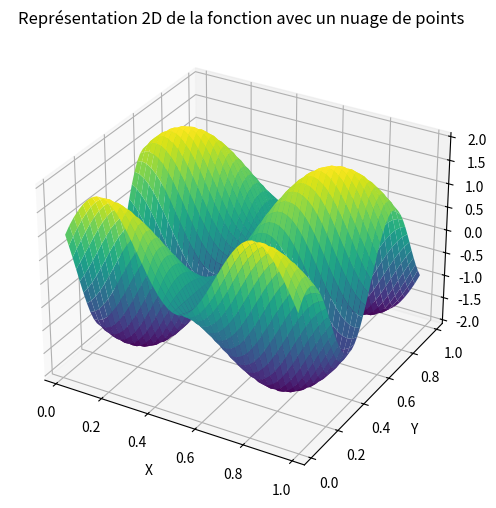

This figure's Python source:
import numpy as np
import matplotlib.pyplot as plt
from mpl_toolkits.mplot3d import Axes3D
import math
import random
import pandas as pd



I,J=50,50
I1,J1=(I-2),(J-2)
n=I1*J1
lambd=1 # prenom la valeur de lambda=1


def insert_matrix(main_matrix, inserted_matrix, row_start, col_start):
    # Vérifier que les dimensions de la matrice à insérer sont valides
    if row_start + inserted_matrix.shape[0] > main_matrix.shape[0] or col_start + inserted_matrix.shape[1] > main_matrix.shape[1]:
        raise ValueError("Les dimensions de la matrice à insérer sont trop grandes pour la matrice principale.")
    
    # Copier la matrice principale pour éviter les modifications inattendues
    result_matrix = np.copy(main_matrix)
    
    # Insérer la matrice à partir de la position spécifiée
    result_matrix[row_start:row_start+inserted_matrix.shape[0], col_start:col_start+inserted_matrix.shape[1]] = inserted_matrix
    
    return result_matrix


def tri_diagonal_matrix(n):
    # Créer une matrice remplie de zéros
    A = np.zeros((n, n))

    # Remplir la diagonale principale avec des 1
    np.fill_diagonal(A, -2)

    # Remplir les diagonales supérieure et inférieure avec des 1
    np.fill_diagonal(A[1:], 1)
    np.fill_diagonal(A[:, 1:], 1)

    return A



def discretize_2d_function(func, x_range, y_range, num_points_x, num_points_y):
    # Discrétisation des domaines x et y
    x_vals = np.linspace(x_range[0], x_range[1], num_points_x)
    y_vals = np.linspace(y_range[0], y_range[1], num_points_y)
    
    # Création d'une grille de points 2D
    Y, X = np.meshgrid(y_vals, x_vals)
    
    # Calcul des valeurs de la fonction en chaque point
    Z = func(X, Y)
    
    # Création du dictionnaire pour stocker les valeurs de la fonction avec leur numérotation horizontale
    points_dict = {}
    for i, x in enumerate(x_vals):
        for j, y in enumerate(y_vals):
            point_num = i * num_points_y + j
            points_dict[point_num] = {'x': x, 'y': y, 'value': Z[i, j]}
    
    return X, Y, Z, points_dict

# Fonction exemple
def example_function(x, y):
    return np.cos(10*y) + np.sin(10*(x-y))

# Paramètres de discrétisation

x_range = (0, 1)
y_range = (0, 1)
num_points_x = I
num_points_y = J

x_vals = np.linspace(x_range[0], x_range[1], num_points_x)
h=x_vals[1]-x_vals[0]

# Discrétisation et récupération des valeurs de la fonction
X, Y, Z, points_dict = discretize_2d_function(example_function, x_range, y_range, num_points_x, num_points_y)

# Affichage des résultats
#print("Valeurs de la fonction en chaque point de la grille:")
#print(Z)
#print("\nDictionnaire des points de discrétisation avec leurs valeurs:")
#for point_num, info in points_dict.items():
    #print(f"Point {point_num}: (x={info['x']}, y={info['y']}, value={info['value']})")


def coro(i,j):
    retour=i*(J)+j
    if retour<0 or i<0:
        retour=0
    else :
        retour=points_dict[retour]['value']
    return retour



#Valeurs initiales
fo = np.zeros((I*J,1))

# Valeurs de la fonction au J+1 sampling point 

fonc_init = np.zeros((n,1))
x= random.sample(range(0,I-2),I1)
y= random.sample(range(0,J-2),J1)
for i in x:
    for j in y:
        fonc_init[i*(J-2)+j,0]=coro(i+1, j+1)
        fo[(i+1)*J+(j+1),0] =coro(i+1, j+1) 


for i in [0,I-1]:
    for j in range(J):
        fo[i*J+j,0]=coro(i,j)

for j in [0,J-1]:
    for i in range(I):
        fo[i*J+j,0]=coro(i,j)
        

def cor(i,j):
    retour=i*(J)+j
    if retour<0 or i<0:
        retour=0
    else :
        retour=fo[retour,0]
    return retour

# Use of all sampling point
#Sampling = np.zeros((n, n))
#for i in range(n):
    #Sampling[i,i]=1
    


# Valeurs de la fonction au sampling point 
# k=0
# fonc_init = np.zeros((n,1))
# for i in range(1,I-1):
#     for j in range(1,J-1) :
#         fonc_init[k,0]=cor(i, j)
#         k=k+1




# The sampling points are the first J+1 points
Sampling = np.zeros((n, n))
for i in x:
    for j in y:
        Sampling[i*(J-2)+j,i*(J-2)+j]=1
    

        

# Matrice principale
main_matrix = np.zeros((n, n))
matrix_B= np.zeros((n, n))
# Première matrice à insérer
inserted_matrix=np.zeros((J1,J1))
np.fill_diagonal(inserted_matrix , 1)
# Deuxième matrice à insérer
matrix_b=tri_diagonal_matrix(J1)

for i in range(I1):
    row_start = i*J1
    col_start = i*J1
    result_matrix = insert_matrix(main_matrix, -2*inserted_matrix, row_start, col_start)
    matrix_B = insert_matrix(matrix_B, matrix_b, row_start, col_start)
    if i>=1:
        result_matrix[J1:][row_start-J1:row_start-J1+inserted_matrix.shape[0], col_start-J1:col_start-J1+inserted_matrix.shape[1]] = inserted_matrix
        result_matrix[:,J1:][row_start-J1:row_start-J1+inserted_matrix.shape[0], col_start-J1:col_start-J1+inserted_matrix.shape[1]] = inserted_matrix

    main_matrix = np.copy(result_matrix)  
    
    


#Les coefficients de la premiere equation diff et coef de Christofell




# Ajout de array2 à la suite de array1 avec vstack
#fonc_init= np.vstack([fonc_init, np.zeros((3*J1,1))])


E= np.zeros((I,J))
G= np.zeros((I,J))
F= np.zeros((I,J))
L= np.zeros((I,J))
N= np.zeros((I,J))
M= np.zeros((I,J))
#f=fonc_init

for i in range(1,I-1):
    for j in range(1,J-1):
       
    
        E[i,j] = 1 + ((cor(i+1, j) - cor(i-1, j)) / (2 * h))**2
        G[i,j] = 1 + ((cor(i, j+1) - cor(i, j-1)) / (2 * h))**2
        F[i,j] = ((cor(i+1, j) - cor(i-1, j)) / (2 * h))*((cor(i, j+1) - cor(i, j-1)) / (2 * h))
        L[i,j] =((cor(i+1, j) - 2*cor(i, j) +  cor(i-1, j))/h**2)/math.sqrt(1+ ((cor(i+1, j) - cor(i-1, j)) / (2 * h))**2 + ((cor(i, j+1) - cor(i, j-1)) / (2 * h))**2 )
        N[i,j] =((cor(i, j+1)- 2*cor(i, j) +  cor(i, j-1))/h**2)/math.sqrt(1+ ((cor(i+1, j) - cor(i-1, j)) / (2 * h))**2 + ((cor(i, j+1) - cor(i, j-1)) / (2 * h))**2 )
        M[i,j] =(( ((cor(i+1, j+1) - cor(i+1, j-1))) / 4* h**2) -( ((cor(i-1, j+1) - cor(i-1, j-1))) / 4* h**2)  )/math.sqrt(1+ (( cor(i+1, j) - cor(i-1, j)) / (2 * h))**2 + ((cor(i, j+1) - cor(i, j-1)) / (2 * h))**2 )
        




G111= np.zeros((I,J))
G211= np.zeros((I,J))
G122= np.zeros((I,J))
G222= np.zeros((I,J))
G112= np.zeros((I,J))
G212= np.zeros((I,J))


for i in range(1,I-1):
    for j in range(1,J-1):
        
    
        G111[i,j] = (  G[i,j]*(E[i+1,j]-E[i-1,j]) -2*F[i,j]*(F[i+1,j]-F[i-1,j]) + F[i,j]*(E[i,j+1]-E[i,j-1])  ) /( 4*h*(E[i,j]*G[i,j]-F[i,j]**2  ) )
        G211[i,j] = (  2*E[i,j]*(F[i+1,j]-F[i-1,j]) -E[i,j]*(E[i,j+1]-E[i,j-1]) - F[i,j]*(E[i+1,j]-E[i-1,j])  ) /( 4*h*(E[i,j]*G[i,j]-F[i,j]**2  ) )
        G122[i,j] = (  2*G[i,j]*(F[i,j+1]-F[i,j-1]) -G[i,j]*(G[i+1,j]-G[i-1,j]) - F[i,j]*(G[i,j+1]-G[i,j-1])  ) /( 4*h*(E[i,j]*G[i,j]-F[i,j]**2  ) )
        G222[i,j] = (  E[i,j]*(G[i,j+1]-G[i,j-1]) -2*F[i,j]*(F[i,j+1]-F[i,j-1]) + F[i,j]*(G[i+1,j]-G[i-1,j])  ) /( 4*h*(E[i,j]*G[i,j]-F[i,j]**2  ) )
        G112[i,j] = (  G[i,j]*(E[i,j+1]-E[i,j-1])  - F[i,j]*(G[i+1,j]-G[i-1,j])  ) /( 4*h*(E[i,j]*G[i,j]-F[i,j]**2  ) )
        G212[i,j] = (  E[i,j]*(G[i+1,j]-G[i-1,j])  - F[i,j]*(F[i,j+1]-F[i,j-1])  ) /( 4*h*(E[i,j]*G[i,j]-F[i,j]**2  ) )




# Construire le premier vecteur de second membre

D=np.empty((0,1))
mon_dictionnaire = {}
for i in range(1,I-1):
    cle = f'd{i-1}'
    valeur = np.zeros((J1,1))
    a5,a6=0,0
    if (i-1)==0 :
        a5=1
    if (i+1)==(I-1) :
        a6=1
    for j in range(1,J-1):
        valeur[j-1,0]=(1/2)*(cor(i+1, j) - cor(i-1, j))*G111[i,j]*h + (1/2)*(cor(i, j+1)-cor(i, j-1))*G211[i,j]*h + L[i,j]*h**2/math.sqrt(E[i,j]+G[i,j]-1) - a5*cor(i-1, j) - a6*cor(i+1, j)
     
    mon_dictionnaire[cle]=valeur
    D = np.vstack((D, valeur))
    



# Construire le deuxieme vecteur de second membre

Q=np.empty((0,1))
mon_dictionnaire2 = {}
for i in range(1,I-1):
    cle = f'q{i}'
    valeur = np.zeros((J1,1))
   
    for j in range(1,J-1):
        a5,a6=0,0
        if (j-1)==0 :
            a5=1
        if (j+1)==(J-1) :
            a6=1
        valeur[j-1,0]=(1/2)*(cor(i+1, j)-cor(i-1, j))*G122[i,j]*h + (1/2)*(cor(i, j+1)-cor(i, j-1))*G222[i,j]*h + N[i,j]*h**2/math.sqrt(E[i,j]+G[i,j]-1) - a5*cor(i, j-1) - a6*cor(i, j+1)
     
    mon_dictionnaire2[cle]=valeur
    Q = np.vstack((Q, valeur))















#fonc_init = f
#fonc_init = fonc_init[:-3*J]

# Supprimer la première et la derniere ligne
E = E[1:I-1]
G = G[1:I-1]
F = F[1:I-1]
L = L[1:I-1]
N = N[1:I-1]
M = M[1:I-1]
# Supprimer la première et la dernière colonne
E = E[:, 1:J-1]
G = G[:, 1:J-1]
F = F[:, 1:J-1]
L = L[:, 1:J-1]
N = N[:, 1:J-1]
M = M[:, 1:J-1]



# Résolution du problème

# Méthode directe
Z_solu=fonc_init
nbr_ite=1
for i in range(nbr_ite):
    inverse_prod = np.linalg.inv( np.dot(main_matrix.T, main_matrix) + np.dot(matrix_B.T, matrix_B) + lambd**2*np.dot(Sampling.T, Sampling) )
    second_prod = ( np.dot(main_matrix.T, D ) + np.dot(matrix_B.T, Q ) + lambd**2*np.dot(Sampling.T, Z_solu ) )
    Z_solu = np.dot( inverse_prod , second_prod )

Solu = np.reshape(Z_solu, ( I1 , J1 )) # redimensionnement de la taille


#Méthode itérative

# first = np.dot(main_matrix.T, main_matrix) + np.dot(matrix_B.T, matrix_B) + lambd**2*np.dot(Sampling.T, Sampling)
# diagonale = np.diag(np.diag(first))
# supérieure = -(np.triu(first)- np.diag(np.diag(first)))
# inférieure = -(np.tril(first) - np.diag(np.diag(first)))

# for i in range(8):
#     Z_final =  np.dot(np.dot( np.linalg.inv(diagonale-inférieure) , supérieure ), fonc_init)  +  np.dot( np.linalg.inv(diagonale-inférieure) , second_prod )
#     fonc_init=Z_final

# Métrique de performance
    #RMSE
RMSE=0
MAE=0
for i in range(I1):
    for j in range(J1):
        MAE=MAE+np.abs(Z[i+1,j+1]-Solu[i,j])
        RMSE=RMSE+(Z[i+1,j+1]-Solu[i,j])**2
RMSE=math.sqrt(RMSE/(I1*J1))  
MAE=(MAE/(I1*J1))
print("RMSE= ", RMSE," MAE=", MAE)    

RMSE_rela=0
for i in x:
    for j in y:
        RMSE_rela=RMSE_rela+(Z[i+1, j+1]-Solu[i,j])**2
RMSE_rela=math.sqrt(RMSE_rela/(len(x)*len(y)))
print("RMSE relative au points échantillonné      RMSE= ", RMSE_rela)

# Supprimer la première et la derniere ligne
X = X[1:I-1]
Y = Y[1:I-1]

# Supprimer la première et la dernière colonne
X = X[:, 1:J-1]
Y = Y[:, 1:J-1]


# Affichage en 2D avec un nuage de points
fig=plt.figure(figsize=(8, 6))
#plt.scatter(X, Y, c=Solu, cmap='viridis')
#plt.colorbar(label='Valeur de la fonction')
#contours = plt.contour(X, Y, Solu, cmap='viridis')
#plt.colorbar(contours, label='Valeur de la fonction')
ax = fig.add_subplot(111, projection='3d')
ax.plot_surface(X, Y, Solu, cmap='viridis')
ax.set_title('Représentation 3D de la fonction')
plt.title('Représentation 2D de la fonction avec un nuage de points')
plt.xlabel('X')
plt.ylabel('Y')
plt.grid(True)
plt.show()

# Insérer la matrice à partir de la position spécifiée

#print("Matrice après insertion :\n", result_matrix)
